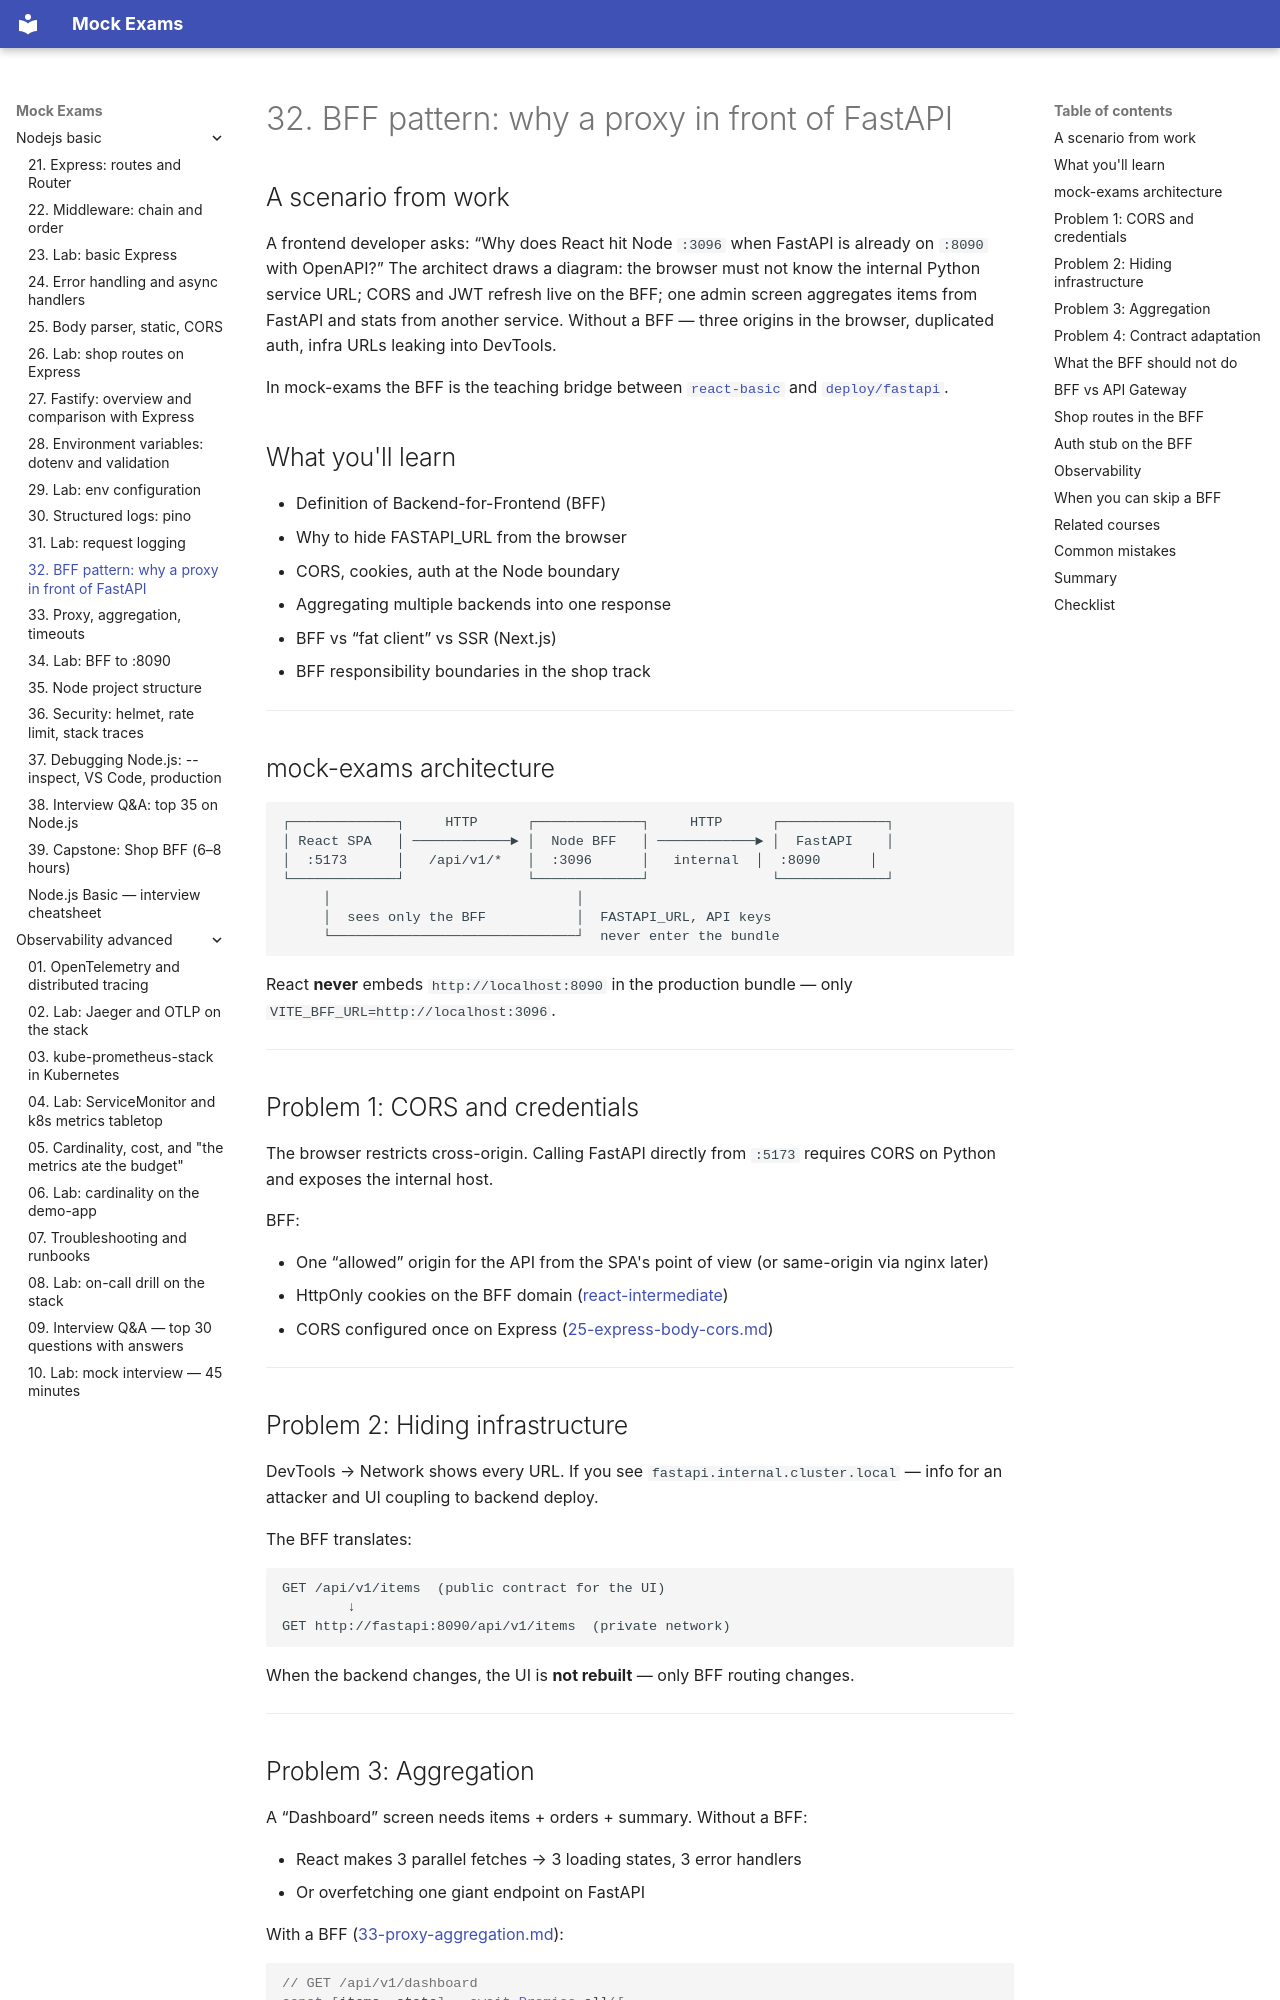

repository: FedorArbuzov/mock-exams · page: nodejs-basic/32-bff-pattern/index.html · generator: mkdocs

# 32. BFF pattern: why a proxy in front of FastAPI

## A scenario from work

A frontend developer asks: “Why does React hit Node `:3096` when FastAPI is already on `:8090` with OpenAPI?” The architect draws a diagram: the browser must not know the internal Python service URL; CORS and JWT refresh live on the BFF; one admin screen aggregates items from FastAPI and stats from another service. Without a BFF — three origins in the browser, duplicated auth, infra URLs leaking into DevTools.

In mock-exams the BFF is the teaching bridge between [`react-basic`](../react-basic/README.md) and [`deploy/fastapi`](../../deploy/fastapi/README.md).

## What you'll learn

- Definition of Backend-for-Frontend (BFF)
- Why to hide FASTAPI_URL from the browser
- CORS, cookies, auth at the Node boundary
- Aggregating multiple backends into one response
- BFF vs “fat client” vs SSR (Next.js)
- BFF responsibility boundaries in the shop track

---

## mock-exams architecture

```text
┌─────────────┐     HTTP      ┌─────────────┐     HTTP      ┌─────────────┐
│ React SPA   │ ────────────► │  Node BFF   │ ────────────► │  FastAPI    │
│  :5173      │   /api/v1/*   │  :3096      │   internal  │  :8090      │
└─────────────┘               └─────────────┘               └─────────────┘
     │                              │
     │  sees only the BFF           │  FASTAPI_URL, API keys
     └──────────────────────────────┘  never enter the bundle
```

React **never** embeds `http://localhost:8090` in the production bundle — only `VITE_BFF_URL=http://localhost:3096`.

---

## Problem 1: CORS and credentials

The browser restricts cross-origin. Calling FastAPI directly from `:5173` requires CORS on Python and exposes the internal host.

BFF:

- One “allowed” origin for the API from the SPA's point of view (or same-origin via nginx later)
- HttpOnly cookies on the BFF domain ([react-intermediate](../react-intermediate/README.md))
- CORS configured once on Express ([25-express-body-cors.md](25-express-body-cors.md))

---

## Problem 2: Hiding infrastructure

DevTools → Network shows every URL. If you see `fastapi.internal.cluster.local` — info for an attacker and UI coupling to backend deploy.

The BFF translates:

```text
GET /api/v1/items  (public contract for the UI)
        ↓
GET http://fastapi:8090/api/v1/items  (private network)
```

When the backend changes, the UI is **not rebuilt** — only BFF routing changes.

---
